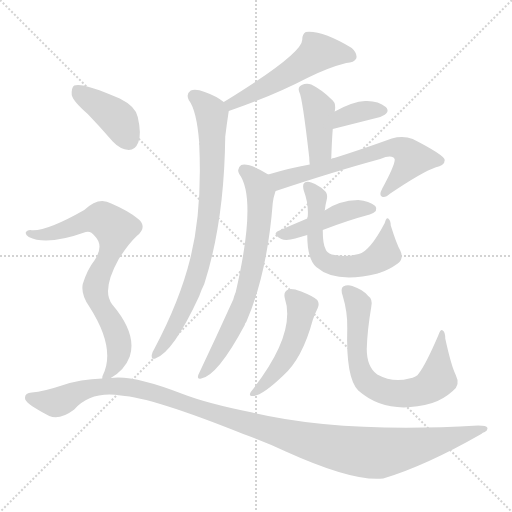
t = 0.00 s
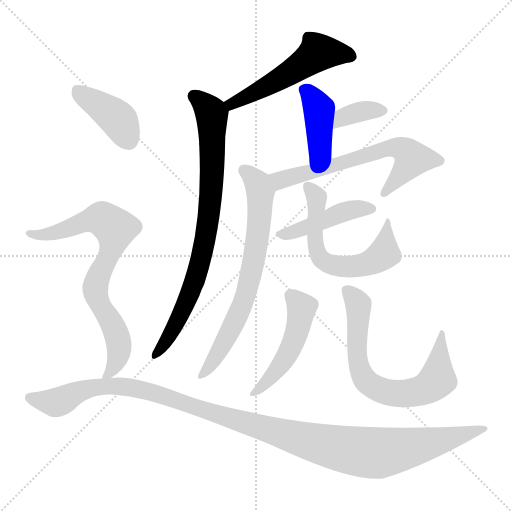
t = 1.96 s
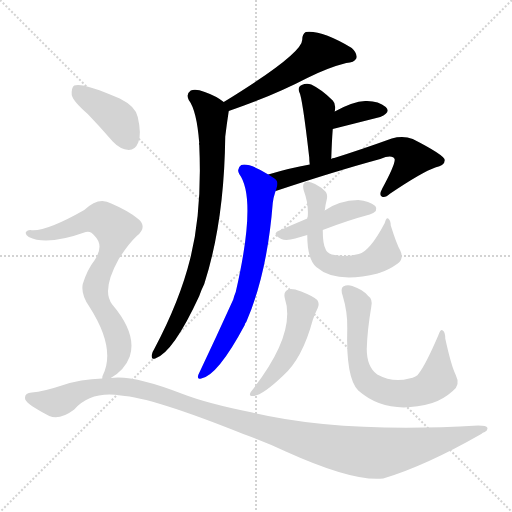
t = 3.92 s
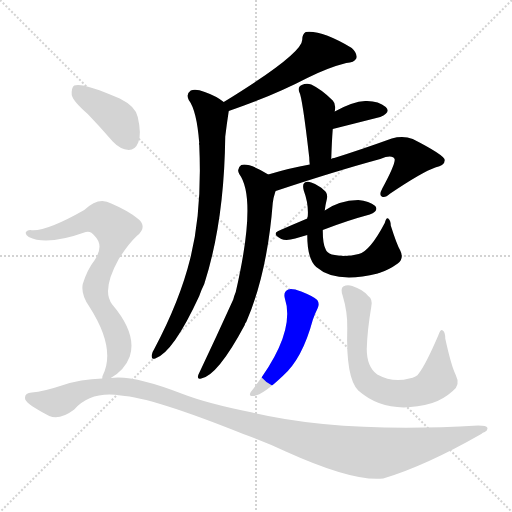
t = 5.89 s
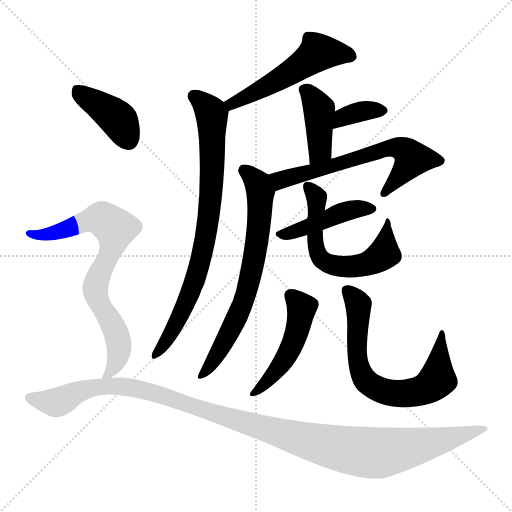
t = 7.85 s
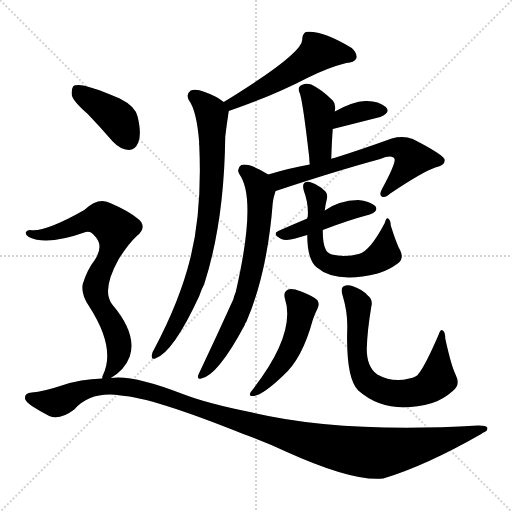
t = 9.81 s

The animated SVG that drew these frames (rendered in a browser with its animation timeline set to each time). Animation: 13 CSS @keyframes rules; one cycle of 9.81 s.

<svg version="1.1" viewBox="0 0 1024 1024" xmlns="http://www.w3.org/2000/svg">
  <g stroke="lightgray" stroke-dasharray="1,1" stroke-width="1" transform="scale(4, 4)">
    <line x1="0" y1="0" x2="256" y2="256"></line>
    <line x1="256" y1="0" x2="0" y2="256"></line>
    <line x1="128" y1="0" x2="128" y2="256"></line>
    <line x1="0" y1="128" x2="256" y2="128"></line>
  </g>
<g transform="scale(1, -1) translate(0, -900)">
   <style type="text/css">
    @keyframes keyframes0 {
      from {
       stroke: blue;
       stroke-dashoffset: 532;
       stroke-width: 128;
       }
       63% {
       animation-timing-function: step-end;
       stroke: blue;
       stroke-dashoffset: 0;
       stroke-width: 128;
       }
       to {
       stroke: black;
       stroke-width: 1024;
       }
       }
       #make-me-a-hanzi-animation-0 {
         animation: keyframes0 0.682943s both;
         animation-delay: 0.000000s;
         animation-timing-function: linear;
       }
    @keyframes keyframes1 {
      from {
       stroke: blue;
       stroke-dashoffset: 811;
       stroke-width: 128;
       }
       73% {
       animation-timing-function: step-end;
       stroke: blue;
       stroke-dashoffset: 0;
       stroke-width: 128;
       }
       to {
       stroke: black;
       stroke-width: 1024;
       }
       }
       #make-me-a-hanzi-animation-1 {
         animation: keyframes1 0.909993s both;
         animation-delay: 0.682943s;
         animation-timing-function: linear;
       }
    @keyframes keyframes2 {
      from {
       stroke: blue;
       stroke-dashoffset: 409;
       stroke-width: 128;
       }
       57% {
       animation-timing-function: step-end;
       stroke: blue;
       stroke-dashoffset: 0;
       stroke-width: 128;
       }
       to {
       stroke: black;
       stroke-width: 1024;
       }
       }
       #make-me-a-hanzi-animation-2 {
         animation: keyframes2 0.582845s both;
         animation-delay: 1.592936s;
         animation-timing-function: linear;
       }
    @keyframes keyframes3 {
      from {
       stroke: blue;
       stroke-dashoffset: 358;
       stroke-width: 128;
       }
       54% {
       animation-timing-function: step-end;
       stroke: blue;
       stroke-dashoffset: 0;
       stroke-width: 128;
       }
       to {
       stroke: black;
       stroke-width: 1024;
       }
       }
       #make-me-a-hanzi-animation-3 {
         animation: keyframes3 0.541341s both;
         animation-delay: 2.175781s;
         animation-timing-function: linear;
       }
    @keyframes keyframes4 {
      from {
       stroke: blue;
       stroke-dashoffset: 646;
       stroke-width: 128;
       }
       68% {
       animation-timing-function: step-end;
       stroke: blue;
       stroke-dashoffset: 0;
       stroke-width: 128;
       }
       to {
       stroke: black;
       stroke-width: 1024;
       }
       }
       #make-me-a-hanzi-animation-4 {
         animation: keyframes4 0.775716s both;
         animation-delay: 2.717122s;
         animation-timing-function: linear;
       }
    @keyframes keyframes5 {
      from {
       stroke: blue;
       stroke-dashoffset: 704;
       stroke-width: 128;
       }
       70% {
       animation-timing-function: step-end;
       stroke: blue;
       stroke-dashoffset: 0;
       stroke-width: 128;
       }
       to {
       stroke: black;
       stroke-width: 1024;
       }
       }
       #make-me-a-hanzi-animation-5 {
         animation: keyframes5 0.822917s both;
         animation-delay: 3.492839s;
         animation-timing-function: linear;
       }
    @keyframes keyframes6 {
      from {
       stroke: blue;
       stroke-dashoffset: 445;
       stroke-width: 128;
       }
       59% {
       animation-timing-function: step-end;
       stroke: blue;
       stroke-dashoffset: 0;
       stroke-width: 128;
       }
       to {
       stroke: black;
       stroke-width: 1024;
       }
       }
       #make-me-a-hanzi-animation-6 {
         animation: keyframes6 0.612142s both;
         animation-delay: 4.315755s;
         animation-timing-function: linear;
       }
    @keyframes keyframes7 {
      from {
       stroke: blue;
       stroke-dashoffset: 605;
       stroke-width: 128;
       }
       66% {
       animation-timing-function: step-end;
       stroke: blue;
       stroke-dashoffset: 0;
       stroke-width: 128;
       }
       to {
       stroke: black;
       stroke-width: 1024;
       }
       }
       #make-me-a-hanzi-animation-7 {
         animation: keyframes7 0.742350s both;
         animation-delay: 4.927897s;
         animation-timing-function: linear;
       }
    @keyframes keyframes8 {
      from {
       stroke: blue;
       stroke-dashoffset: 492;
       stroke-width: 128;
       }
       62% {
       animation-timing-function: step-end;
       stroke: blue;
       stroke-dashoffset: 0;
       stroke-width: 128;
       }
       to {
       stroke: black;
       stroke-width: 1024;
       }
       }
       #make-me-a-hanzi-animation-8 {
         animation: keyframes8 0.650391s both;
         animation-delay: 5.670247s;
         animation-timing-function: linear;
       }
    @keyframes keyframes9 {
      from {
       stroke: blue;
       stroke-dashoffset: 697;
       stroke-width: 128;
       }
       69% {
       animation-timing-function: step-end;
       stroke: blue;
       stroke-dashoffset: 0;
       stroke-width: 128;
       }
       to {
       stroke: black;
       stroke-width: 1024;
       }
       }
       #make-me-a-hanzi-animation-9 {
         animation: keyframes9 0.817220s both;
         animation-delay: 6.320638s;
         animation-timing-function: linear;
       }
    @keyframes keyframes10 {
      from {
       stroke: blue;
       stroke-dashoffset: 404;
       stroke-width: 128;
       }
       57% {
       animation-timing-function: step-end;
       stroke: blue;
       stroke-dashoffset: 0;
       stroke-width: 128;
       }
       to {
       stroke: black;
       stroke-width: 1024;
       }
       }
       #make-me-a-hanzi-animation-10 {
         animation: keyframes10 0.578776s both;
         animation-delay: 7.137858s;
         animation-timing-function: linear;
       }
    @keyframes keyframes11 {
      from {
       stroke: blue;
       stroke-dashoffset: 763;
       stroke-width: 128;
       }
       71% {
       animation-timing-function: step-end;
       stroke: blue;
       stroke-dashoffset: 0;
       stroke-width: 128;
       }
       to {
       stroke: black;
       stroke-width: 1024;
       }
       }
       #make-me-a-hanzi-animation-11 {
         animation: keyframes11 0.870931s both;
         animation-delay: 7.716634s;
         animation-timing-function: linear;
       }
    @keyframes keyframes12 {
      from {
       stroke: blue;
       stroke-dashoffset: 1195;
       stroke-width: 128;
       }
       80% {
       animation-timing-function: step-end;
       stroke: blue;
       stroke-dashoffset: 0;
       stroke-width: 128;
       }
       to {
       stroke: black;
       stroke-width: 1024;
       }
       }
       #make-me-a-hanzi-animation-12 {
         animation: keyframes12 1.222493s both;
         animation-delay: 8.587565s;
         animation-timing-function: linear;
       }
</style>
<path d="M 457.5 678.0 Q 545.5 708.0 614.5 744.0 Q 656.5 765.0 692.5 774.0 Q 708.5 775.0 712.5 783.0 Q 715.5 793.0 703.5 804.0 Q 643.5 840.0 611.5 836.0 Q 604.5 832.0 604.5 821.0 Q 605.5 793.0 447.5 696.0 C 421.5 680.0 429.5 668.0 457.5 678.0 Z" fill="lightgray"></path> 
<path d="M 447.5 696.0 Q 432.5 708.0 409.5 716.0 Q 391.5 723.0 381.5 719.0 Q 371.5 712.0 377.5 700.0 Q 393.5 679.0 398.5 614.0 Q 397.5 613.0 398.5 610.0 Q 404.5 478.0 380.5 383.0 Q 359.5 298.0 308.5 202.0 Q 304.5 196.0 303.5 190.0 Q 302.5 180.0 310.5 183.0 Q 346.5 195.0 398.5 308.0 Q 402.5 320.0 408.5 332.0 Q 448.5 456.0 450.5 627.0 Q 453.5 652.0 457.5 678.0 C 459.5 688.0 459.5 688.0 447.5 696.0 Z" fill="lightgray"></path> 
<path d="M 662.5 582.0 Q 663.5 616.0 665.5 642.0 L 669.5 677.0 Q 672.5 692.0 665.5 699.0 Q 643.5 721.0 622.5 731.0 Q 612.5 734.0 603.5 730.0 Q 594.5 726.0 598.5 716.0 Q 604.5 707.0 618.5 585.0 Q 618.5 579.0 619.5 571.0 C 622.5 541.0 661.5 552.0 662.5 582.0 Z" fill="lightgray"></path> 
<path d="M 665.5 642.0 L 760.5 666.0 Q 782.5 675.0 771.5 686.0 Q 756.5 699.0 730.5 698.0 Q 705.5 697.0 669.5 677.0 C 643.5 663.0 636.5 635.0 665.5 642.0 Z" fill="lightgray"></path> 
<path d="M 551.5 518.0 Q 668.5 557.0 760.5 582.0 Q 785.5 592.0 789.5 581.0 Q 789.5 569.0 764.5 523.0 Q 757.5 510.0 763.5 507.0 Q 769.5 503.0 780.5 513.0 Q 844.5 556.0 870.5 565.0 Q 889.5 569.0 889.5 580.0 Q 888.5 590.0 825.5 622.0 Q 806.5 629.0 783.5 623.0 Q 722.5 601.0 668.5 584.0 Q 664.5 584.0 662.5 582.0 L 619.5 571.0 Q 579.5 564.0 536.5 551.0 C 507.5 543.0 523.5 509.0 551.5 518.0 Z" fill="lightgray"></path> 
<path d="M 536.5 551.0 Q 497.5 575.0 482.5 570.0 Q 472.5 563.0 478.5 552.0 Q 514.5 503.0 471.5 316.0 Q 468.5 309.0 466.5 301.0 Q 432.5 226.0 396.5 150.0 Q 393.5 140.0 402.5 143.0 Q 435.5 149.0 489.5 250.0 Q 489.5 253.0 492.5 256.0 Q 534.5 353.0 545.5 494.0 Q 546.5 504.0 550.5 516.0 Q 550.5 517.0 551.5 518.0 C 557.5 538.0 557.5 538.0 536.5 551.0 Z" fill="lightgray"></path> 
<path d="M 645.5 440.0 Q 694.5 459.0 739.5 471.0 Q 758.5 478.0 750.5 488.0 Q 738.5 498.0 716.5 500.0 Q 677.5 499.0 649.5 479.0 L 614.5 463.0 Q 583.5 450.0 556.5 438.0 Q 543.5 432.0 562.5 422.0 Q 572.5 418.0 590.5 423.0 Q 602.5 427.0 614.5 430.0 L 645.5 440.0 Z" fill="lightgray"></path> 
<path d="M 614.5 430.0 Q 614.5 382.0 632.5 366.0 Q 671.5 332.0 755.5 353.0 Q 755.5 354.0 758.5 354.0 Q 777.5 360.0 795.5 373.0 Q 808.5 383.0 800.5 399.0 Q 793.5 411.0 781.5 449.0 Q 781.5 459.0 776.5 463.0 Q 772.5 466.0 769.5 454.0 Q 739.5 397.0 717.5 392.0 Q 690.5 385.0 663.5 391.0 Q 653.5 395.0 651.5 401.0 Q 645.5 411.0 645.5 440.0 L 649.5 479.0 Q 650.5 489.0 653.5 501.0 Q 656.5 514.0 647.5 520.0 Q 638.5 529.0 622.5 535.0 Q 613.5 538.0 608.5 534.0 Q 604.5 531.0 607.5 519.0 Q 617.5 492.0 615.5 467.0 Q 614.5 466.0 614.5 463.0 L 614.5 430.0 Z" fill="lightgray"></path> 
<path d="M 569.5 304.0 Q 593.5 232.0 501.5 116.0 Q 497.5 109.0 502.5 108.0 Q 520.5 105.0 565.5 148.0 Q 604.5 182.0 625.5 260.0 Q 629.5 272.0 635.5 284.0 Q 639.5 293.0 634.5 300.0 Q 627.5 307.0 602.5 317.0 Q 583.5 324.0 576.5 321.0 Q 566.5 317.0 569.5 304.0 Z" fill="lightgray"></path> 
<path d="M 694.5 243.0 Q 691.5 144.0 716.5 119.0 Q 774.5 68.0 864.5 94.0 Q 886.5 101.0 905.5 118.0 Q 921.5 130.0 911.5 150.0 Q 902.5 168.0 890.5 223.0 Q 890.5 236.0 885.5 239.0 Q 881.5 243.0 876.5 229.0 Q 851.5 171.0 837.5 153.0 Q 833.5 146.0 818.5 143.0 Q 785.5 134.0 754.5 151.0 Q 733.5 166.0 733.5 202.0 Q 734.5 239.0 742.5 286.0 Q 746.5 301.0 735.5 309.0 Q 725.5 321.0 704.5 328.0 Q 694.5 331.0 686.5 327.0 Q 680.5 323.0 685.5 308.0 Q 695.5 275.0 694.5 243.0 Z" fill="lightgray"></path> 
<path d="M 175.5 672.0 Q 199.5 647.0 225.5 617.0 Q 240.5 601.0 257.5 600.0 Q 270.5 600.0 276.5 615.0 Q 283.5 631.0 275.5 666.0 Q 271.5 687.0 239.5 703.0 Q 164.5 736.0 148.5 729.0 Q 142.5 725.0 143.5 710.0 Q 146.5 697.0 175.5 672.0 Z" fill="lightgray"></path> 
<path d="M 221.5 144.0 Q 249.5 160.0 259.5 187.0 Q 274.5 232.0 224.5 291.0 Q 202.5 319.0 237.5 382.0 Q 256.5 412.0 273.5 428.0 Q 295.5 446.0 276.5 462.0 Q 257.5 478.0 222.5 493.0 Q 197.5 508.0 168.5 480.0 Q 89.5 435.0 60.5 440.0 Q 53.5 440.0 51.5 435.0 Q 50.5 431.0 57.5 426.0 Q 93.5 408.0 171.5 436.0 Q 181.5 439.0 189.5 428.0 Q 208.5 409.0 189.5 380.0 Q 174.5 361.0 165.5 332.0 Q 161.5 311.0 178.5 287.0 Q 232.5 203.0 205.5 149.0 Q 204.5 148.0 204.5 143.0 C 200.5 129.0 200.5 129.0 221.5 144.0 Z" fill="lightgray"></path> 
<path d="M 204.5 143.0 Q 161.5 142.0 123.5 129.0 Q 87.5 117.0 63.5 115.0 Q 47.5 114.0 50.5 101.0 Q 54.5 91.0 98.5 68.0 Q 119.5 59.0 148.5 81.0 Q 181.5 118.0 241.5 109.0 Q 304.5 105.0 486.5 32.0 Q 531.5 16.0 571.5 -3.0 Q 706.5 -64.0 766.5 -57.0 Q 850.5 -32.0 962.5 32.0 Q 965.5 35.0 969.5 36.0 Q 976.5 39.0 974.5 45.0 Q 973.5 49.0 956.5 49.0 Q 682.5 33.0 504.5 75.0 Q 414.5 93.0 365.5 112.0 Q 265.5 151.0 221.5 144.0 L 204.5 143.0 Z" fill="lightgray"></path> 
      <clipPath id="make-me-a-hanzi-clip-0">
      <path d="M 457.5 678.0 Q 545.5 708.0 614.5 744.0 Q 656.5 765.0 692.5 774.0 Q 708.5 775.0 712.5 783.0 Q 715.5 793.0 703.5 804.0 Q 643.5 840.0 611.5 836.0 Q 604.5 832.0 604.5 821.0 Q 605.5 793.0 447.5 696.0 C 421.5 680.0 429.5 668.0 457.5 678.0 Z" fill="lightgray"></path>
      </clipPath>
      <path clip-path="url(#make-me-a-hanzi-clip-0)" d="M 702.5 787.0 L 686.5 793.0 L 634.5 794.0 L 559.5 742.0 L 477.5 697.0 L 464.5 696.0 L 463.5 687.0 " fill="none" id="make-me-a-hanzi-animation-0" stroke-dasharray="404 808" stroke-linecap="round"></path>

      <clipPath id="make-me-a-hanzi-clip-1">
      <path d="M 447.5 696.0 Q 432.5 708.0 409.5 716.0 Q 391.5 723.0 381.5 719.0 Q 371.5 712.0 377.5 700.0 Q 393.5 679.0 398.5 614.0 Q 397.5 613.0 398.5 610.0 Q 404.5 478.0 380.5 383.0 Q 359.5 298.0 308.5 202.0 Q 304.5 196.0 303.5 190.0 Q 302.5 180.0 310.5 183.0 Q 346.5 195.0 398.5 308.0 Q 402.5 320.0 408.5 332.0 Q 448.5 456.0 450.5 627.0 Q 453.5 652.0 457.5 678.0 C 459.5 688.0 459.5 688.0 447.5 696.0 Z" fill="lightgray"></path>
      </clipPath>
      <path clip-path="url(#make-me-a-hanzi-clip-1)" d="M 388.5 708.0 L 423.5 672.0 L 424.5 567.0 L 413.5 440.0 L 402.5 384.0 L 368.5 284.0 L 335.5 222.0 L 311.5 191.0 " fill="none" id="make-me-a-hanzi-animation-1" stroke-dasharray="683 1366" stroke-linecap="round"></path>

      <clipPath id="make-me-a-hanzi-clip-2">
      <path d="M 662.5 582.0 Q 663.5 616.0 665.5 642.0 L 669.5 677.0 Q 672.5 692.0 665.5 699.0 Q 643.5 721.0 622.5 731.0 Q 612.5 734.0 603.5 730.0 Q 594.5 726.0 598.5 716.0 Q 604.5 707.0 618.5 585.0 Q 618.5 579.0 619.5 571.0 C 622.5 541.0 661.5 552.0 662.5 582.0 Z" fill="lightgray"></path>
      </clipPath>
      <path clip-path="url(#make-me-a-hanzi-clip-2)" d="M 610.5 719.0 L 632.5 693.0 L 638.5 675.0 L 639.5 607.0 L 625.5 578.0 " fill="none" id="make-me-a-hanzi-animation-2" stroke-dasharray="281 562" stroke-linecap="round"></path>

      <clipPath id="make-me-a-hanzi-clip-3">
      <path d="M 665.5 642.0 L 760.5 666.0 Q 782.5 675.0 771.5 686.0 Q 756.5 699.0 730.5 698.0 Q 705.5 697.0 669.5 677.0 C 643.5 663.0 636.5 635.0 665.5 642.0 Z" fill="lightgray"></path>
      </clipPath>
      <path clip-path="url(#make-me-a-hanzi-clip-3)" d="M 671.5 647.0 L 686.5 666.0 L 727.5 678.0 L 762.5 678.0 " fill="none" id="make-me-a-hanzi-animation-3" stroke-dasharray="230 460" stroke-linecap="round"></path>

      <clipPath id="make-me-a-hanzi-clip-4">
      <path d="M 551.5 518.0 Q 668.5 557.0 760.5 582.0 Q 785.5 592.0 789.5 581.0 Q 789.5 569.0 764.5 523.0 Q 757.5 510.0 763.5 507.0 Q 769.5 503.0 780.5 513.0 Q 844.5 556.0 870.5 565.0 Q 889.5 569.0 889.5 580.0 Q 888.5 590.0 825.5 622.0 Q 806.5 629.0 783.5 623.0 Q 722.5 601.0 668.5 584.0 Q 664.5 584.0 662.5 582.0 L 619.5 571.0 Q 579.5 564.0 536.5 551.0 C 507.5 543.0 523.5 509.0 551.5 518.0 Z" fill="lightgray"></path>
      </clipPath>
      <path clip-path="url(#make-me-a-hanzi-clip-4)" d="M 545.5 548.0 L 557.5 541.0 L 571.5 542.0 L 781.5 605.0 L 804.5 601.0 L 825.5 583.0 L 767.5 512.0 " fill="none" id="make-me-a-hanzi-animation-4" stroke-dasharray="518 1036" stroke-linecap="round"></path>

      <clipPath id="make-me-a-hanzi-clip-5">
      <path d="M 536.5 551.0 Q 497.5 575.0 482.5 570.0 Q 472.5 563.0 478.5 552.0 Q 514.5 503.0 471.5 316.0 Q 468.5 309.0 466.5 301.0 Q 432.5 226.0 396.5 150.0 Q 393.5 140.0 402.5 143.0 Q 435.5 149.0 489.5 250.0 Q 489.5 253.0 492.5 256.0 Q 534.5 353.0 545.5 494.0 Q 546.5 504.0 550.5 516.0 Q 550.5 517.0 551.5 518.0 C 557.5 538.0 557.5 538.0 536.5 551.0 Z" fill="lightgray"></path>
      </clipPath>
      <path clip-path="url(#make-me-a-hanzi-clip-5)" d="M 487.5 560.0 L 515.5 535.0 L 520.5 514.0 L 518.5 454.0 L 504.5 362.0 L 467.5 248.0 L 422.5 171.0 L 404.5 151.0 " fill="none" id="make-me-a-hanzi-animation-5" stroke-dasharray="576 1152" stroke-linecap="round"></path>

      <clipPath id="make-me-a-hanzi-clip-6">
      <path d="M 645.5 440.0 Q 694.5 459.0 739.5 471.0 Q 758.5 478.0 750.5 488.0 Q 738.5 498.0 716.5 500.0 Q 677.5 499.0 649.5 479.0 L 614.5 463.0 Q 583.5 450.0 556.5 438.0 Q 543.5 432.0 562.5 422.0 Q 572.5 418.0 590.5 423.0 Q 602.5 427.0 614.5 430.0 L 645.5 440.0 Z" fill="lightgray"></path>
      </clipPath>
      <path clip-path="url(#make-me-a-hanzi-clip-6)" d="M 560.5 430.0 L 686.5 476.0 L 741.5 482.0 " fill="none" id="make-me-a-hanzi-animation-6" stroke-dasharray="317 634" stroke-linecap="round"></path>

      <clipPath id="make-me-a-hanzi-clip-7">
      <path d="M 614.5 430.0 Q 614.5 382.0 632.5 366.0 Q 671.5 332.0 755.5 353.0 Q 755.5 354.0 758.5 354.0 Q 777.5 360.0 795.5 373.0 Q 808.5 383.0 800.5 399.0 Q 793.5 411.0 781.5 449.0 Q 781.5 459.0 776.5 463.0 Q 772.5 466.0 769.5 454.0 Q 739.5 397.0 717.5 392.0 Q 690.5 385.0 663.5 391.0 Q 653.5 395.0 651.5 401.0 Q 645.5 411.0 645.5 440.0 L 649.5 479.0 Q 650.5 489.0 653.5 501.0 Q 656.5 514.0 647.5 520.0 Q 638.5 529.0 622.5 535.0 Q 613.5 538.0 608.5 534.0 Q 604.5 531.0 607.5 519.0 Q 617.5 492.0 615.5 467.0 Q 614.5 466.0 614.5 463.0 L 614.5 430.0 Z" fill="lightgray"></path>
      </clipPath>
      <path clip-path="url(#make-me-a-hanzi-clip-7)" d="M 616.5 526.0 L 633.5 499.0 L 629.5 422.0 L 634.5 395.0 L 657.5 372.0 L 706.5 367.0 L 754.5 382.0 L 768.5 393.0 L 777.5 455.0 " fill="none" id="make-me-a-hanzi-animation-7" stroke-dasharray="477 954" stroke-linecap="round"></path>

      <clipPath id="make-me-a-hanzi-clip-8">
      <path d="M 569.5 304.0 Q 593.5 232.0 501.5 116.0 Q 497.5 109.0 502.5 108.0 Q 520.5 105.0 565.5 148.0 Q 604.5 182.0 625.5 260.0 Q 629.5 272.0 635.5 284.0 Q 639.5 293.0 634.5 300.0 Q 627.5 307.0 602.5 317.0 Q 583.5 324.0 576.5 321.0 Q 566.5 317.0 569.5 304.0 Z" fill="lightgray"></path>
      </clipPath>
      <path clip-path="url(#make-me-a-hanzi-clip-8)" d="M 581.5 309.0 L 603.5 285.0 L 590.5 224.0 L 565.5 175.0 L 506.5 113.0 " fill="none" id="make-me-a-hanzi-animation-8" stroke-dasharray="364 728" stroke-linecap="round"></path>

      <clipPath id="make-me-a-hanzi-clip-9">
      <path d="M 694.5 243.0 Q 691.5 144.0 716.5 119.0 Q 774.5 68.0 864.5 94.0 Q 886.5 101.0 905.5 118.0 Q 921.5 130.0 911.5 150.0 Q 902.5 168.0 890.5 223.0 Q 890.5 236.0 885.5 239.0 Q 881.5 243.0 876.5 229.0 Q 851.5 171.0 837.5 153.0 Q 833.5 146.0 818.5 143.0 Q 785.5 134.0 754.5 151.0 Q 733.5 166.0 733.5 202.0 Q 734.5 239.0 742.5 286.0 Q 746.5 301.0 735.5 309.0 Q 725.5 321.0 704.5 328.0 Q 694.5 331.0 686.5 327.0 Q 680.5 323.0 685.5 308.0 Q 695.5 275.0 694.5 243.0 Z" fill="lightgray"></path>
      </clipPath>
      <path clip-path="url(#make-me-a-hanzi-clip-9)" d="M 692.5 320.0 L 716.5 291.0 L 713.5 209.0 L 720.5 160.0 L 737.5 133.0 L 758.5 121.0 L 805.5 112.0 L 848.5 121.0 L 869.5 136.0 L 876.5 154.0 L 882.5 233.0 " fill="none" id="make-me-a-hanzi-animation-9" stroke-dasharray="569 1138" stroke-linecap="round"></path>

      <clipPath id="make-me-a-hanzi-clip-10">
      <path d="M 175.5 672.0 Q 199.5 647.0 225.5 617.0 Q 240.5 601.0 257.5 600.0 Q 270.5 600.0 276.5 615.0 Q 283.5 631.0 275.5 666.0 Q 271.5 687.0 239.5 703.0 Q 164.5 736.0 148.5 729.0 Q 142.5 725.0 143.5 710.0 Q 146.5 697.0 175.5 672.0 Z" fill="lightgray"></path>
      </clipPath>
      <path clip-path="url(#make-me-a-hanzi-clip-10)" d="M 153.5 721.0 L 235.5 662.0 L 257.5 620.0 " fill="none" id="make-me-a-hanzi-animation-10" stroke-dasharray="276 552" stroke-linecap="round"></path>

      <clipPath id="make-me-a-hanzi-clip-11">
      <path d="M 221.5 144.0 Q 249.5 160.0 259.5 187.0 Q 274.5 232.0 224.5 291.0 Q 202.5 319.0 237.5 382.0 Q 256.5 412.0 273.5 428.0 Q 295.5 446.0 276.5 462.0 Q 257.5 478.0 222.5 493.0 Q 197.5 508.0 168.5 480.0 Q 89.5 435.0 60.5 440.0 Q 53.5 440.0 51.5 435.0 Q 50.5 431.0 57.5 426.0 Q 93.5 408.0 171.5 436.0 Q 181.5 439.0 189.5 428.0 Q 208.5 409.0 189.5 380.0 Q 174.5 361.0 165.5 332.0 Q 161.5 311.0 178.5 287.0 Q 232.5 203.0 205.5 149.0 Q 204.5 148.0 204.5 143.0 C 200.5 129.0 200.5 129.0 221.5 144.0 Z" fill="lightgray"></path>
      </clipPath>
      <path clip-path="url(#make-me-a-hanzi-clip-11)" d="M 58.5 433.0 L 109.5 434.0 L 193.5 463.0 L 204.5 463.0 L 227.5 446.0 L 223.5 402.0 L 198.5 353.0 L 190.5 317.0 L 230.5 240.0 L 238.5 208.0 L 229.5 169.0 L 208.5 145.0 " fill="none" id="make-me-a-hanzi-animation-11" stroke-dasharray="635 1270" stroke-linecap="round"></path>

      <clipPath id="make-me-a-hanzi-clip-12">
      <path d="M 204.5 143.0 Q 161.5 142.0 123.5 129.0 Q 87.5 117.0 63.5 115.0 Q 47.5 114.0 50.5 101.0 Q 54.5 91.0 98.5 68.0 Q 119.5 59.0 148.5 81.0 Q 181.5 118.0 241.5 109.0 Q 304.5 105.0 486.5 32.0 Q 531.5 16.0 571.5 -3.0 Q 706.5 -64.0 766.5 -57.0 Q 850.5 -32.0 962.5 32.0 Q 965.5 35.0 969.5 36.0 Q 976.5 39.0 974.5 45.0 Q 973.5 49.0 956.5 49.0 Q 682.5 33.0 504.5 75.0 Q 414.5 93.0 365.5 112.0 Q 265.5 151.0 221.5 144.0 L 204.5 143.0 Z" fill="lightgray"></path>
      </clipPath>
      <path clip-path="url(#make-me-a-hanzi-clip-12)" d="M 60.5 104.0 L 112.5 95.0 L 172.5 122.0 L 227.5 128.0 L 269.5 124.0 L 577.5 28.0 L 744.5 -6.0 L 850.5 11.0 L 969.5 42.0 " fill="none" id="make-me-a-hanzi-animation-12" stroke-dasharray="1067 2134" stroke-linecap="round"></path>

</g>
</svg>
